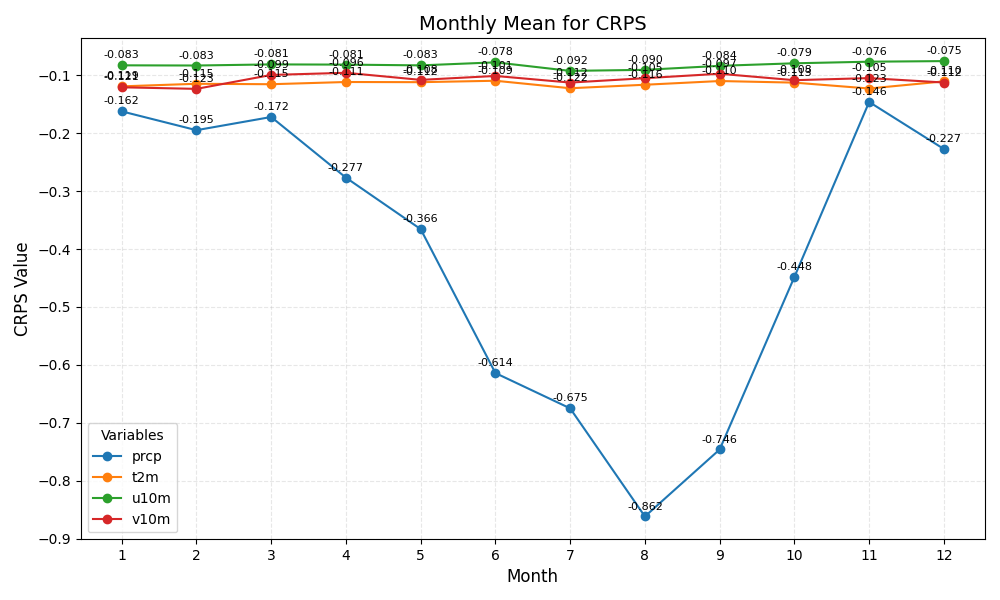

The data file committed next to this chart (first rows):
month	prcp	t2m	u10m	v10m
1	-0.162	-0.119	-0.083	-0.121
2	-0.195	-0.115	-0.083	-0.123
3	-0.172	-0.115	-0.081	-0.099
4	-0.277	-0.111	-0.081	-0.096
5	-0.366	-0.112	-0.083	-0.108
6	-0.614	-0.109	-0.078	-0.101
7	-0.675	-0.122	-0.092	-0.112
8	-0.862	-0.116	-0.090	-0.105
9	-0.746	-0.110	-0.084	-0.097
10	-0.448	-0.113	-0.079	-0.108
11	-0.146	-0.123	-0.076	-0.105
12	-0.227	-0.110	-0.075	-0.112
